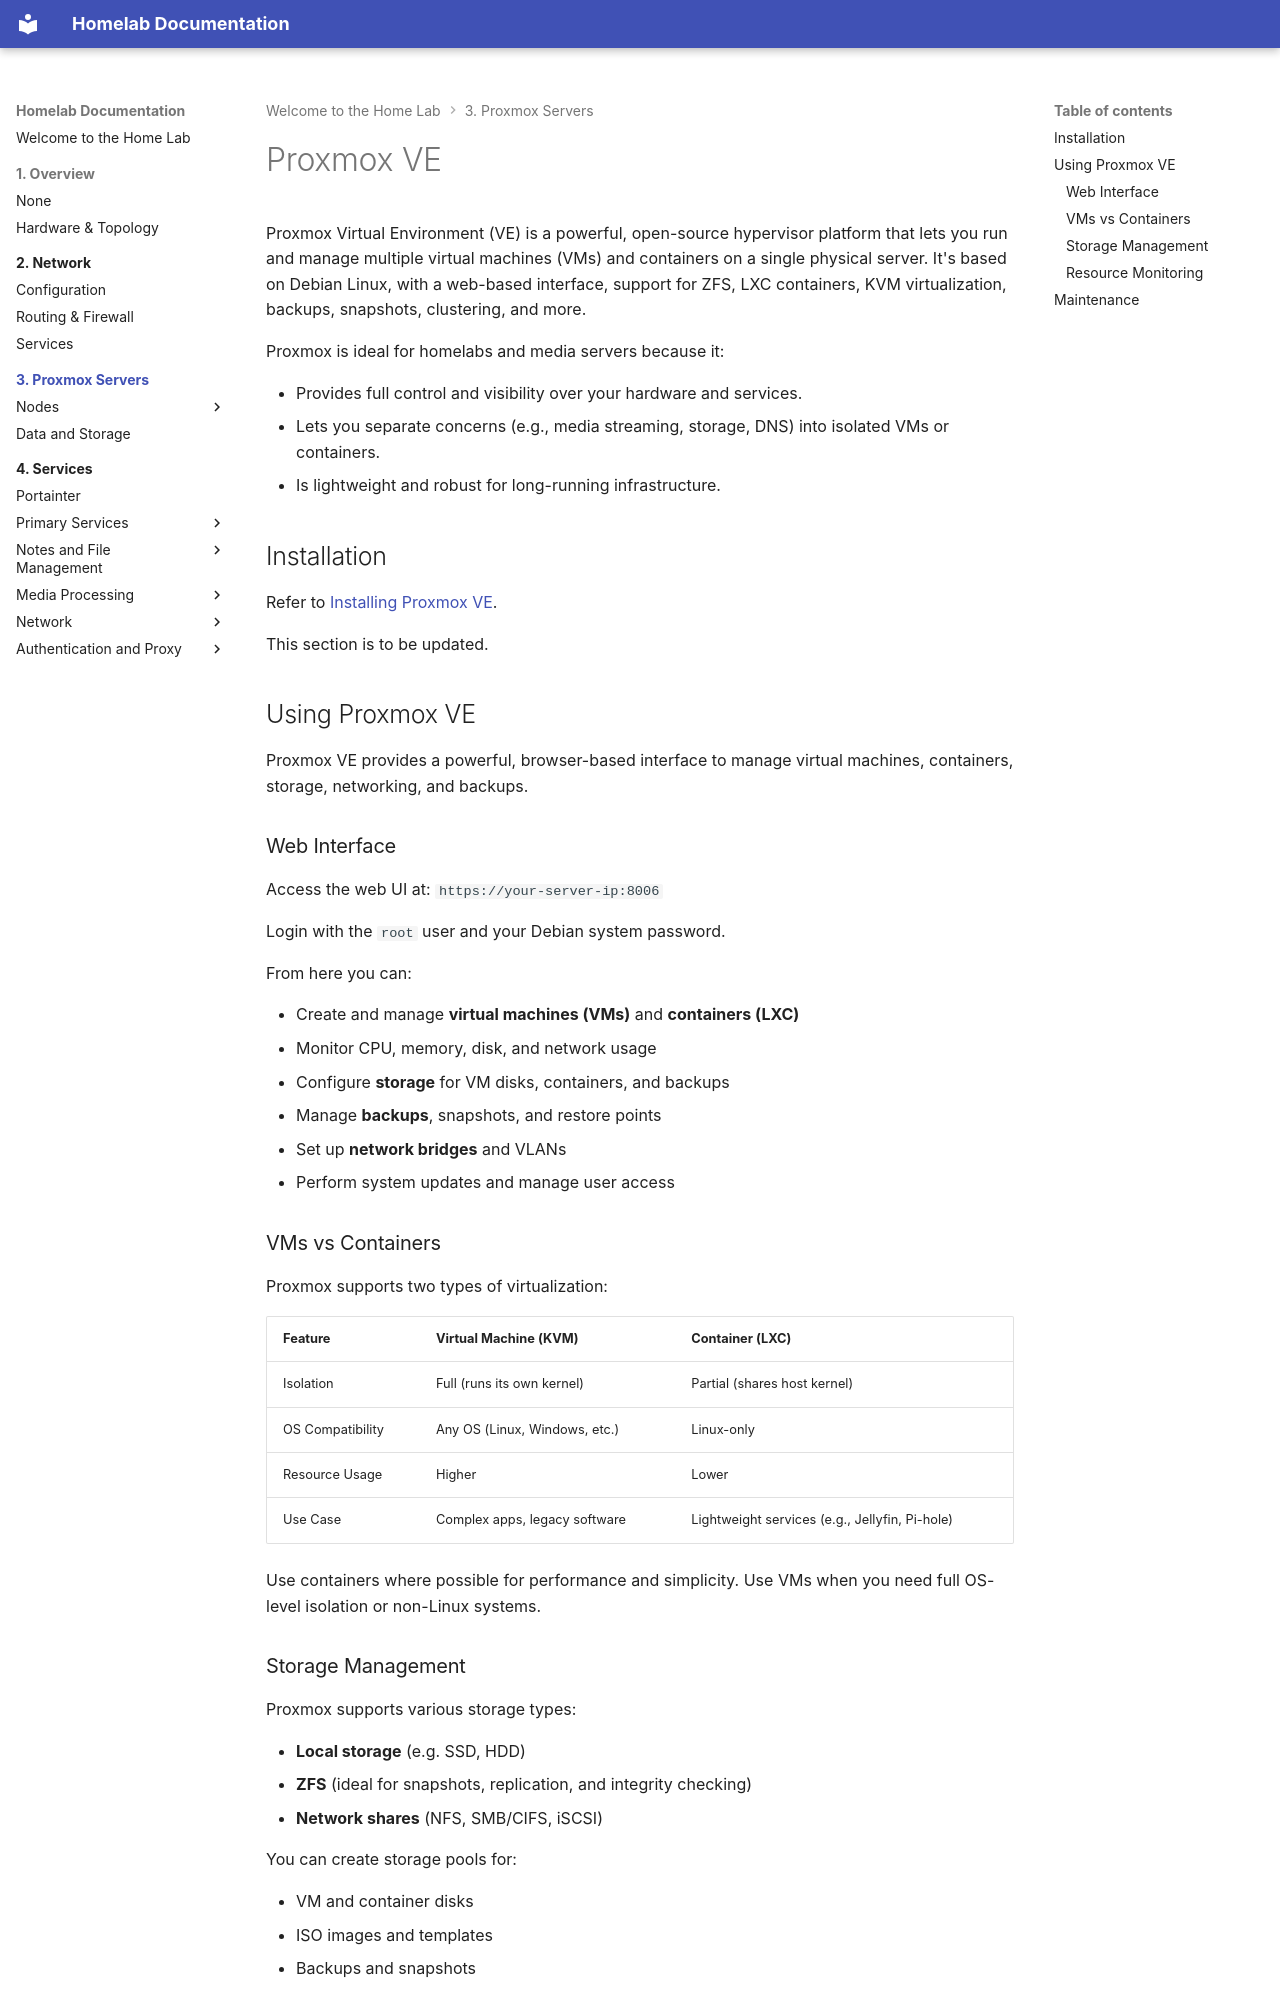

repository: shadmanhabib/homelab · page: 03-proxmox/index.html · generator: mkdocs

# Proxmox VE

Proxmox Virtual Environment (VE) is a powerful, open-source hypervisor platform that lets you run and manage multiple virtual machines (VMs) and containers on a single physical server. It's based on Debian Linux, with a web-based interface, support for ZFS, LXC containers, KVM virtualization, backups, snapshots, clustering, and more.

Proxmox is ideal for homelabs and media servers because it:

- Provides full control and visibility over your hardware and services.
- Lets you separate concerns (e.g., media streaming, storage, DNS) into isolated VMs or containers.
- Is lightweight and robust for long-running infrastructure.

## Installation

Refer to [Installing Proxmox VE](https://pve.proxmox.com/pve-docs/chapter-pve-installation.html).

This section is to be updated.

## Using Proxmox VE

Proxmox VE provides a powerful, browser-based interface to manage virtual machines, containers, storage, networking, and backups.

### Web Interface

Access the web UI at: `https://your-server-ip:8006`

Login with the `root` user and your Debian system password.

From here you can:

- Create and manage **virtual machines (VMs)** and **containers (LXC)**
- Monitor CPU, memory, disk, and network usage
- Configure **storage** for VM disks, containers, and backups
- Manage **backups**, snapshots, and restore points
- Set up **network bridges** and VLANs
- Perform system updates and manage user access

### VMs vs Containers

Proxmox supports two types of virtualization:

| Feature            | Virtual Machine (KVM)             | Container (LXC)                |
|--------------------|----------------------------------|-------------------------------|
| Isolation          | Full (runs its own kernel)       | Partial (shares host kernel)  |
| OS Compatibility   | Any OS (Linux, Windows, etc.)    | Linux-only                    |
| Resource Usage     | Higher                           | Lower                         |
| Use Case           | Complex apps, legacy software    | Lightweight services (e.g., Jellyfin, Pi-hole) |

Use containers where possible for performance and simplicity. Use VMs when you need full OS-level isolation or non-Linux systems.
